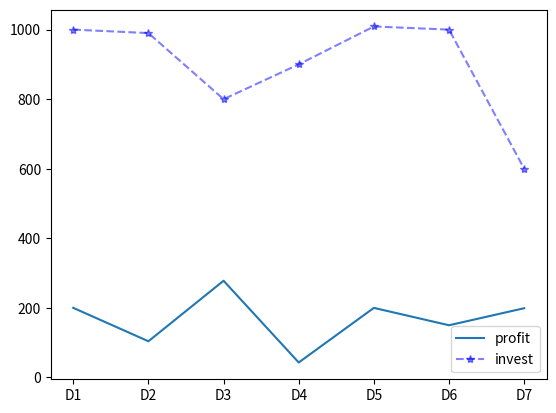

Here is the Python script that generated this plot:
import matplotlib.pyplot as plt
x = ["D1", "D2", "D3", "D4", "D5", "D6", "D7"]
y1 = [200, 104, 278, 43, 200, 150, 199]
y2 = [1000, 990, 800, 900, 1009, 1000, 600]

plt.plot(x, y1,label="profit")
plt.plot(x, y2, marker="*", color="blue", label="invest",ls="--", alpha=0.5)
plt.legend()
plt.show()
